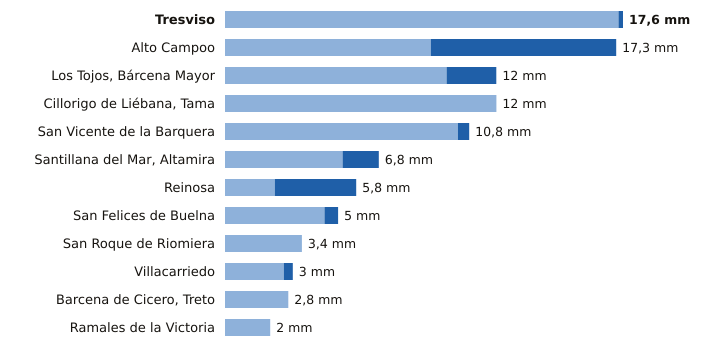

Data behind this chart, as committed beside it:
estacion, provincia, indicativo, mm_6_dias_anteriores, mm_hoy, mm_7_dias, horas_de_hoy
Tresviso, Cantabria, 1176A, 17.4, 0.2, 17.6, 17
Alto Campoo, Cantabria, 9001S, 9.1, 8.2, 17.3, 18
Los Tojos, Bárcena Mayor, Cantabria, 1135C, 9.8, 2.2, 12.0, 18
Cillorigo de Liébana, Tama, Cantabria, 1174I, 12.0, 0.0, 12.0, 17
San Vicente de la Barquera, Cantabria, 1159, 10.3, 0.5, 10.8, 18
Santillana del Mar, Altamira, Cantabria, 1740, 5.2, 1.6, 6.8, 17
Reinosa, Cantabria, 9001D, 2.2, 3.6, 5.8, 18
San Felices de Buelna, Cantabria, 1152C, 4.4, 0.6, 5.0, 17
San Roque de Riomiera, Cantabria, 1103X, 3.4, 0.0, 3.4, 17
Villacarriedo, Cantabria, 1124E, 2.6, 0.4, 3.0, 18
Barcena de Cicero, Treto, Cantabria, 1096X, 2.8, 0.0, 2.8, 17
Ramales de la Victoria, Cantabria, 1089U, 2.0, 0.0, 2.0, 17
